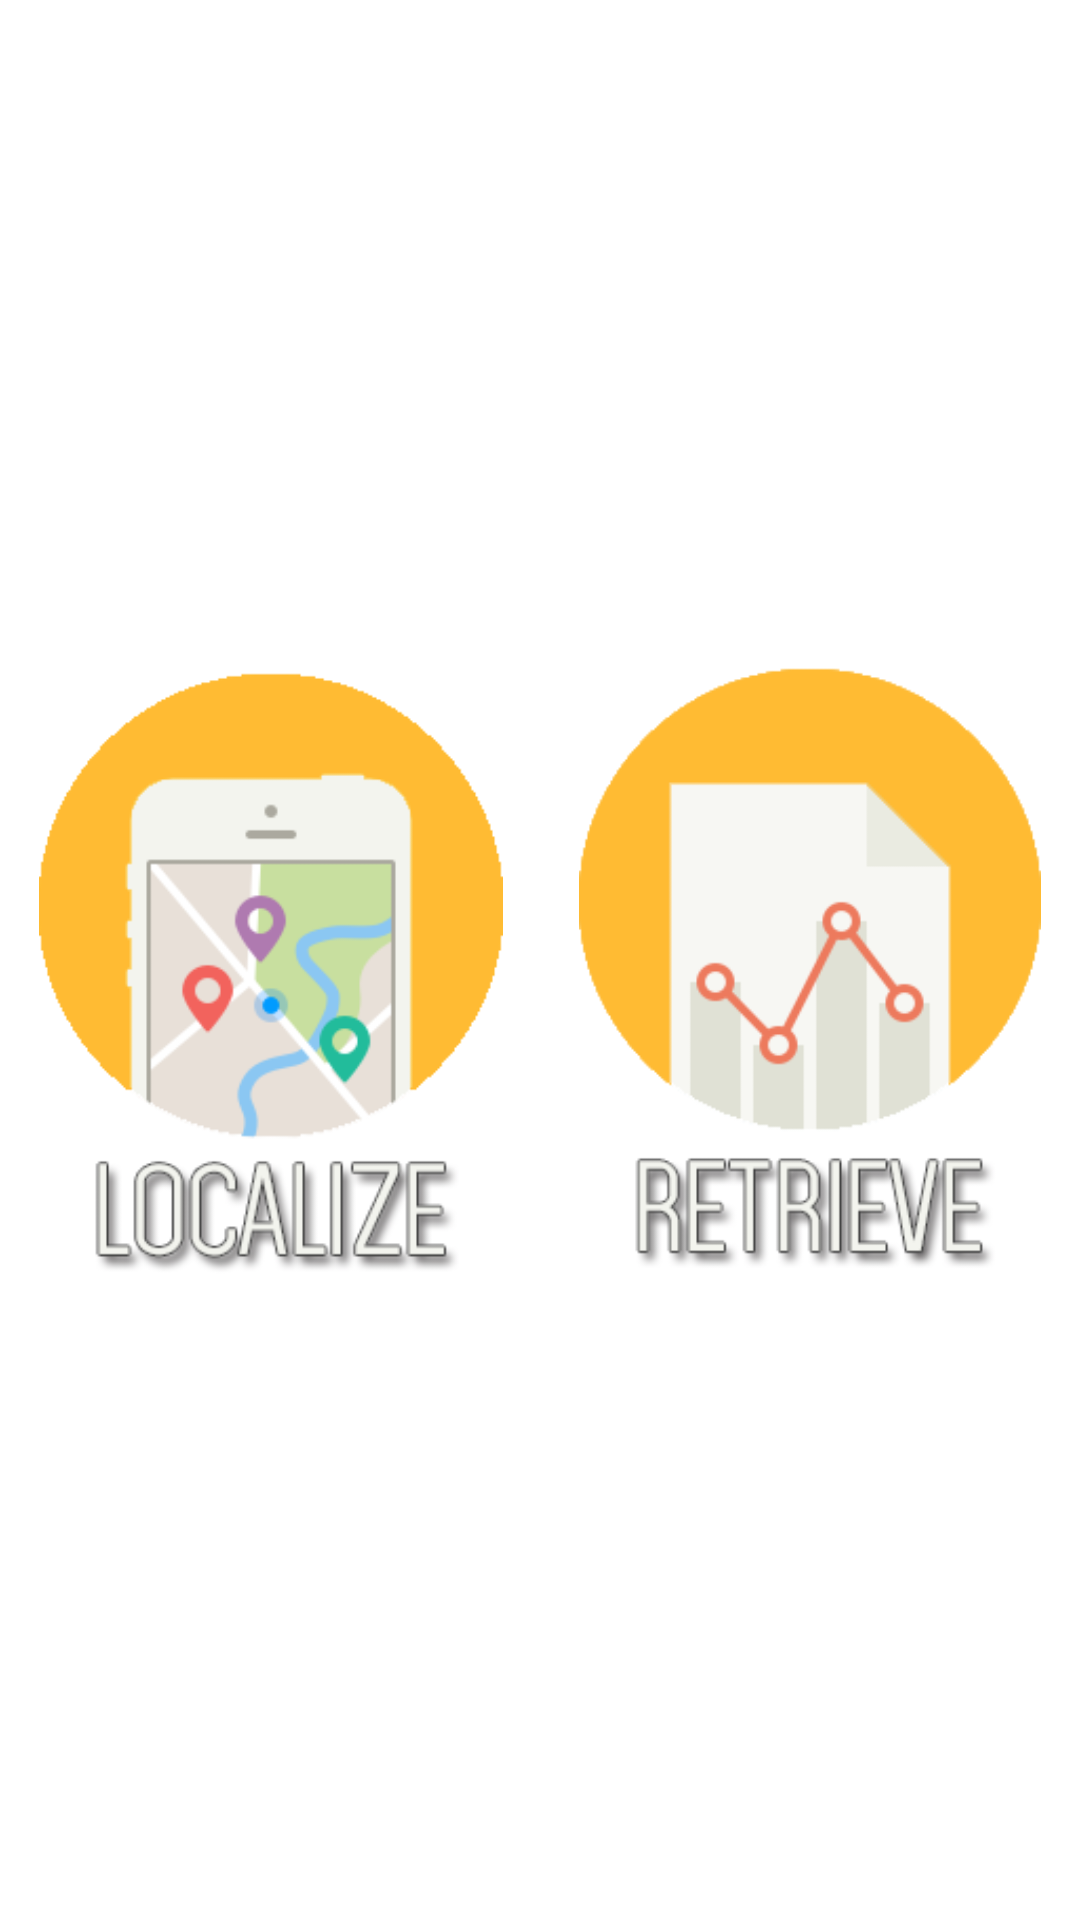

Here is an Android app screen rendered from its layout file. Give the layout XML and the strings, colors and styles it references.
<!-- AndroidManifest.xml: application theme android:Theme.Holo.Light -->
<!-- res/layout/activity_locator_selector.xml -->
<FrameLayout xmlns:android="http://schemas.android.com/apk/res/android"
    xmlns:tools="http://schemas.android.com/tools"
    android:layout_width="match_parent"
    android:layout_height="match_parent"
    android:paddingLeft="@dimen/activity_horizontal_margin"
    android:paddingRight="@dimen/activity_horizontal_margin"
    android:paddingTop="@dimen/activity_vertical_margin"
    android:paddingBottom="@dimen/activity_vertical_margin"
    tools:context="com.indoorlocalizer.app.activity.LocatorSelector3">
    
    <LinearLayout
        android:layout_width="match_parent"
        android:layout_height="wrap_content">
        <ImageView
            android:src="@drawable/localize_start"
            android:id="@+id/localize_start_image"
            android:layout_width="match_parent"
            android:layout_height="match_parent"
            android:layout_weight="0.75"
            android:layout_marginLeft="10sp"
            android:contentDescription="@string/localize_content_description" />
        <View
            android:layout_width="match_parent"
            android:layout_height="match_parent"
            android:layout_weight="1.3"/>
        <ImageView
            android:src="@drawable/retrieve_start"
            android:layout_marginRight="10sp"
            android:id="@+id/retrieve_start_image"
            android:layout_width="match_parent"
            android:layout_height="match_parent"
            android:layout_weight="0.75"
            android:contentDescription="@string/retrieve_image_content_description" />
    </LinearLayout>
    
</FrameLayout>
<!-- resources referenced by this layout -->
<resources>
  <dimen name="activity_horizontal_margin">3dp</dimen>
  <dimen name="activity_vertical_margin">3dp</dimen>
  <!-- drawable localize_start: png bitmap (drawable, 19629 bytes) -->
  <!-- drawable retrieve_start: png bitmap (drawable, 12208 bytes) -->
  <string name="WiFi_status_text">For a good localization Wifi must be enabled</string>
  <string name="localize_content_description">Localize user in a specific map</string>
  <string name="retrieve_image_content_description">Retrieve function menu</string>
</resources>
